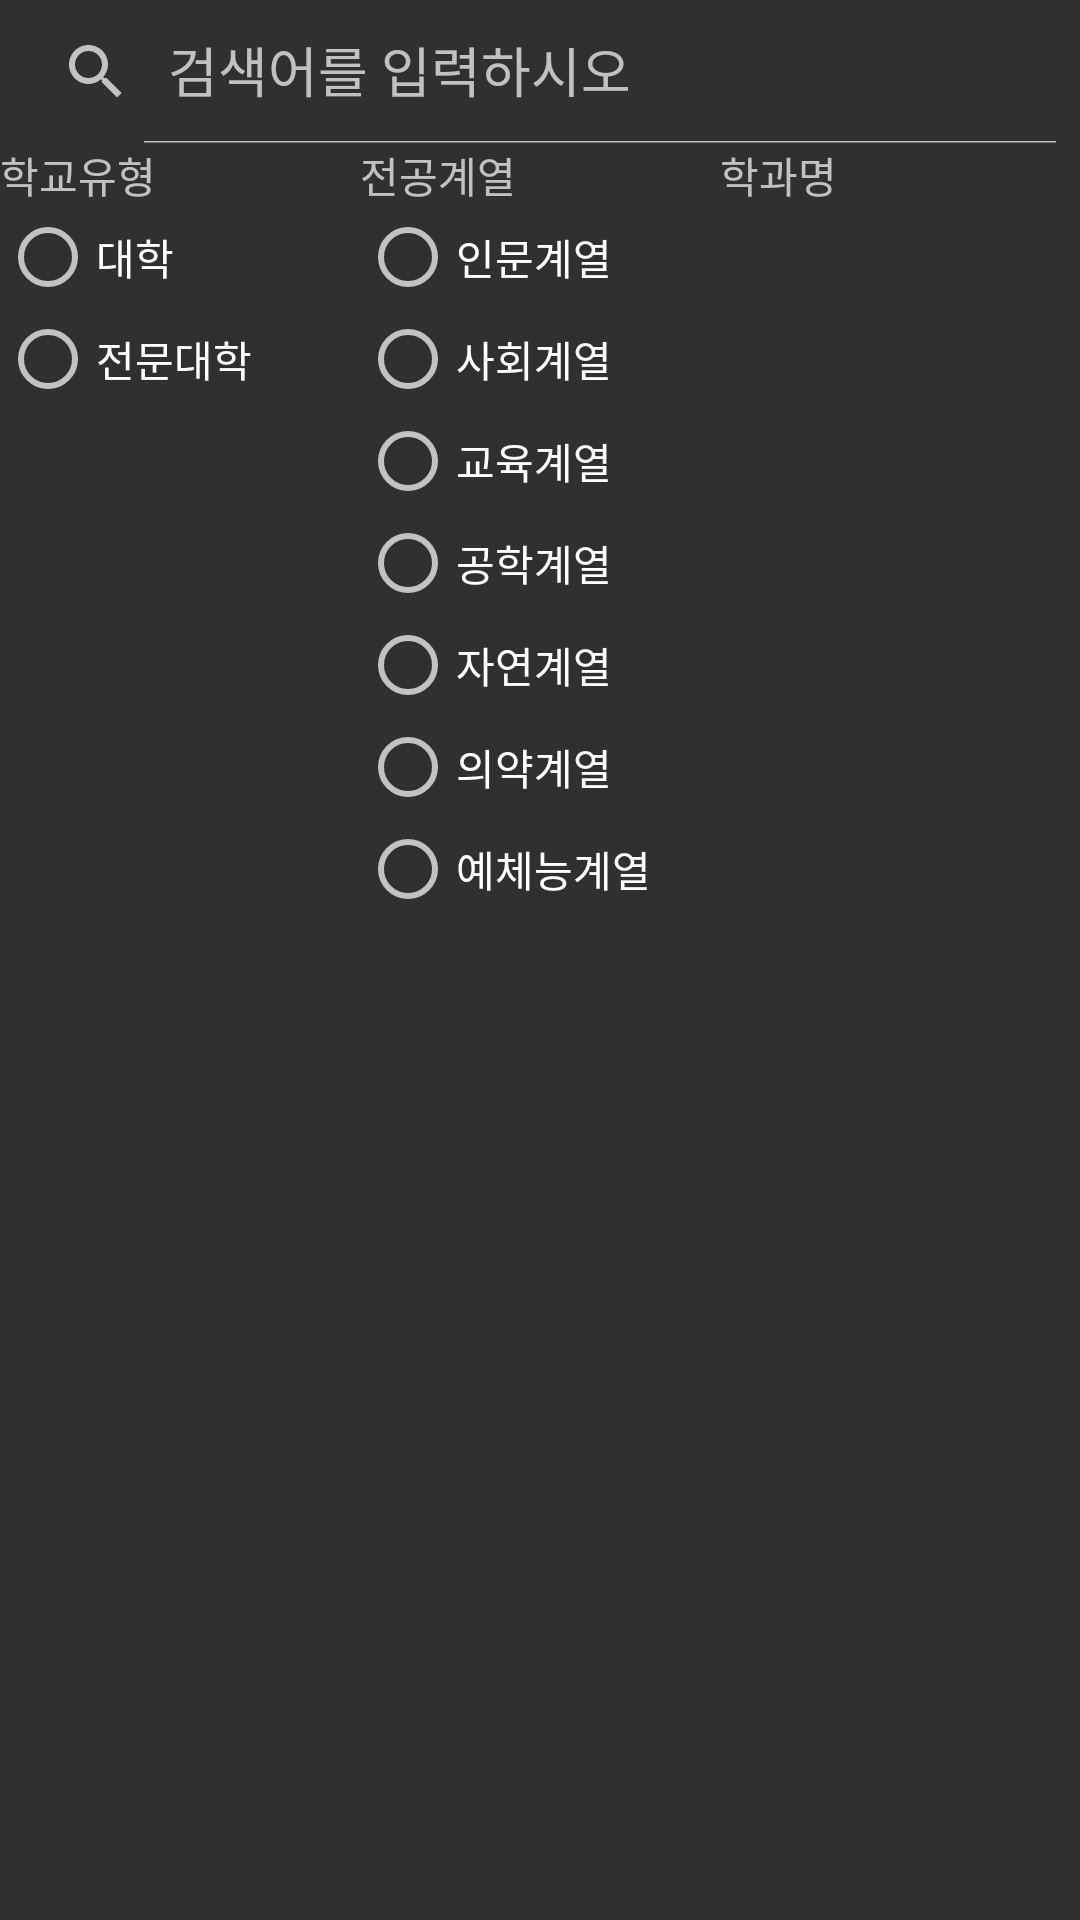

Write the Android layout XML for this screen, with the resource values it uses.
<!-- AndroidManifest.xml: application theme Theme.MajorApi -->
<!-- res/layout/activity_major.xml -->
<?xml version="1.0" encoding="utf-8"?>
<androidx.appcompat.widget.LinearLayoutCompat xmlns:android="http://schemas.android.com/apk/res/android"
    xmlns:app="http://schemas.android.com/apk/res-auto"
    xmlns:tools="http://schemas.android.com/tools"
    android:layout_width="match_parent"
    android:layout_height="match_parent"
    tools:context=".MajorActivity"
    android:orientation="vertical">

    <androidx.appcompat.widget.SearchView
        android:id="@+id/search_view"
        android:layout_width="match_parent"
        android:layout_height="wrap_content"
        app:iconifiedByDefault="false"
        app:queryHint="검색어를 입력하시오" />

    <LinearLayout
        android:layout_width="match_parent"
        android:layout_height="wrap_content"
        android:orientation="horizontal">

        <android.widget.TextView
            android:id="@+id/justTextView3"
            android:layout_width="match_parent"
            android:layout_height="wrap_content"
            android:layout_weight="1"
            android:text="학교유형" />

        <android.widget.TextView
            android:id="@+id/justTextView4"
            android:layout_width="match_parent"
            android:layout_height="wrap_content"
            android:layout_weight="1"
            android:text="전공계열" />

        <android.widget.TextView
            android:id="@+id/justTextView5"
            android:layout_width="match_parent"
            android:layout_height="wrap_content"
            android:layout_weight="1"

            android:text="학과명" />

    </LinearLayout>

    <LinearLayout
        android:layout_width="match_parent"
        android:layout_height="wrap_content"

        android:orientation="horizontal">

        <LinearLayout
            android:id="@+id/UnivType_LL"
            android:layout_width="match_parent"
            android:layout_height="238dp"
            android:layout_weight="1"
            android:orientation="vertical">

            <RadioGroup
                android:id="@+id/radiogroup_univType"
                android:layout_width="match_parent"
                android:layout_height="wrap_content"
                android:orientation="vertical">

                <RadioButton
                    android:id="@+id/radioButton_Univ"
                    android:layout_width="match_parent"
                    android:layout_height="34dp"
                    android:text="대학" />

                <RadioButton
                    android:id="@+id/radioButton_College"
                    android:layout_width="match_parent"
                    android:layout_height="34dp"
                    android:text="전문대학" />
            </RadioGroup>
            >
        </LinearLayout>

        <LinearLayout
            android:id="@+id/MajorType_LL"
            android:layout_width="match_parent"
            android:layout_height="238dp"
            android:layout_weight="1"
            android:orientation="vertical">

            <RadioGroup
                android:id="@+id/radiogroup_majorType"
                android:layout_width="match_parent"
                android:layout_height="match_parent">

                <RadioButton
                    android:id="@+id/radioButton_humanities"
                    android:layout_width="match_parent"
                    android:layout_height="34dp"
                    android:text="인문계열" />

                <RadioButton
                    android:id="@+id/radioButton_social"
                    android:layout_width="match_parent"
                    android:layout_height="34dp"
                    android:text="사회계열" />

                <RadioButton
                    android:id="@+id/radioButton_education"
                    android:layout_width="match_parent"
                    android:layout_height="34dp"
                    android:text="교육계열" />

                <RadioButton
                    android:id="@+id/radioButton_enginerring"
                    android:layout_width="match_parent"
                    android:layout_height="34dp"
                    android:text="공학계열" />

                <RadioButton
                    android:id="@+id/radioButton_nature"
                    android:layout_width="match_parent"
                    android:layout_height="34dp"
                    android:text="자연계열" />

                <RadioButton
                    android:id="@+id/radioButton_medicine"
                    android:layout_width="match_parent"
                    android:layout_height="34dp"
                    android:text="의약계열" />

                <RadioButton
                    android:id="@+id/radioButton_artphysical"
                    android:layout_width="match_parent"
                    android:layout_height="34dp"
                    android:text="예체능계열" />

            </RadioGroup>

        </LinearLayout>

        <LinearLayout
            android:id="@+id/MajorName_LL"
            android:layout_width="match_parent"
            android:layout_height="238dp"
            android:layout_weight="1"

            android:orientation="vertical">

            <androidx.recyclerview.widget.RecyclerView
                android:id="@+id/MajorName_RV"
                android:layout_width="match_parent"
                android:layout_height="match_parent" />
        </LinearLayout>
    </LinearLayout>

    <androidx.fragment.app.FragmentContainerView
        android:id="@+id/BaseFrameFragment"
        android:layout_width="match_parent"
        android:layout_height="match_parent"></androidx.fragment.app.FragmentContainerView>

</androidx.appcompat.widget.LinearLayoutCompat>
<!-- resources referenced by this layout -->
<resources>
  <style name="Theme.MajorApi" parent="Base.Theme.AppCompat">
          
          <item name="colorPrimary">@color/purple_500</item>
          <item name="colorPrimaryVariant">@color/purple_700</item>
          <item name="colorOnPrimary">@color/white</item>
          
          <item name="colorSecondary">@color/teal_200</item>
          <item name="colorSecondaryVariant">@color/teal_700</item>
          <item name="colorOnSecondary">@color/black</item>
          
          <item name="android:statusBarColor" tools:targetApi="l">?attr/colorPrimaryVariant</item>
          
          <item name="windowActionBar">false</item>
          <item name="windowNoTitle">true</item>
      </style>
  <!-- not gathered from this repository: default colours our renderer supplied (Android Studio template values) -->
  <color name="purple_500">#FF6200EE</color>
  <color name="purple_700">#FF3700B3</color>
  <color name="teal_200">#FF03DAC5</color>
  <color name="teal_700">#FF018786</color>
  <color name="black">#FF000000</color>
  <color name="white">#FFFFFFFF</color>
</resources>
